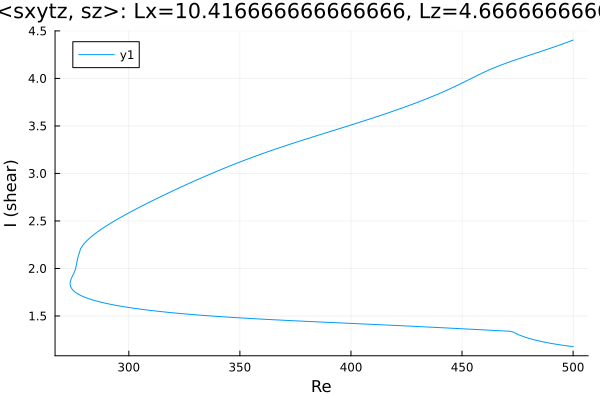

Source data for this figure (header and first rows):
Re, shear
500.0, 4.404
498.8, 4.393
497.3, 4.38
495.9, 4.368
494.5, 4.356
493.1, 4.345
491.7, 4.333
490.3, 4.322
488.9, 4.31
487.4, 4.299
486, 4.288
484.6, 4.277
483.2, 4.266
481.8, 4.255
480.4, 4.244
479, 4.233
477.5, 4.223
476.1, 4.212
474.7, 4.2
473.3, 4.189
471.9, 4.178
470.5, 4.166
469.1, 4.154
467.6, 4.142
466.2, 4.129
464.8, 4.116
463.4, 4.102
462, 4.087
460.6, 4.072
459.2, 4.057
457.7, 4.041
456.3, 4.025
454.9, 4.008
453.5, 3.992
452.1, 3.975
450.7, 3.959
449.3, 3.943
447.8, 3.927
447.5, 3.923
446.1, 3.907
444.7, 3.892
443.3, 3.877
441.9, 3.862
440.4, 3.848
439, 3.834
437.6, 3.82
436.2, 3.806
434.8, 3.793
433.4, 3.78
432, 3.767
430.5, 3.754
429.1, 3.741
427.7, 3.729
426.3, 3.717
425.9, 3.713
424.5, 3.701
423.1, 3.689
421.6, 3.677
420.2, 3.666
418.8, 3.654
... 328 more rows
